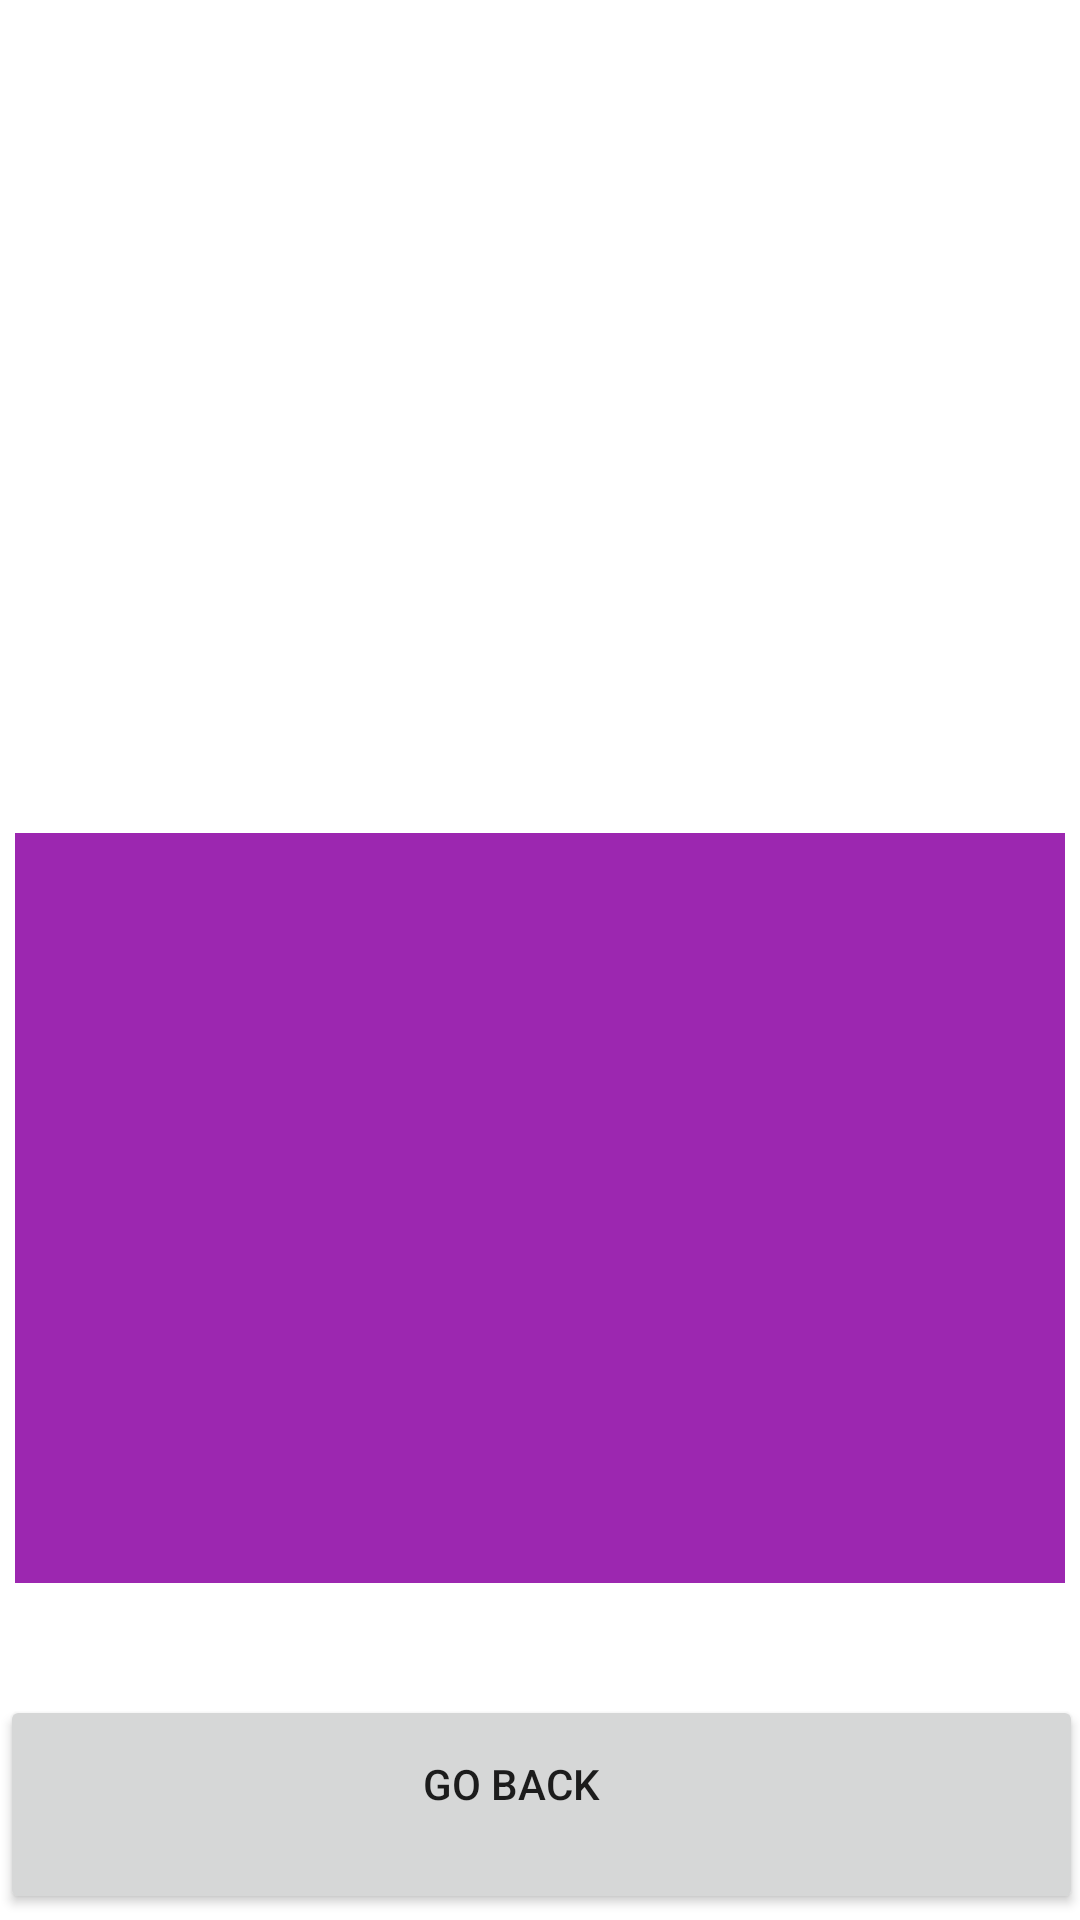

This screen was rendered from an Android layout file. Write that file and the resources it references.
<!-- AndroidManifest.xml: application theme Theme.Internship -->
<!-- res/layout/activity_academic.xml -->
<?xml version="1.0" encoding="utf-8"?>
<androidx.constraintlayout.widget.ConstraintLayout xmlns:android="http://schemas.android.com/apk/res/android"
    xmlns:app="http://schemas.android.com/apk/res-auto"
    xmlns:tools="http://schemas.android.com/tools"
    android:layout_width="match_parent"
    android:layout_height="match_parent"
    tools:context=".academic">


   <ImageButton
        android:id="@+id/imageButton2"
        android:layout_width="wrap_content"
        android:layout_height="wrap_content"
        android:layout_marginStart="5dp"
        android:backgroundTint="#FFFFFF"
        android:contentDescription="@android:string/VideoView_error_button"
        app:layout_constraintBottom_toTopOf="@+id/imageView"
        app:layout_constraintStart_toStartOf="parent"
        app:srcCompat="@drawable/back_last"
        app:tint="#1B0000"
        tools:srcCompat="@drawable/back_last" />

    <ImageView
        android:id="@+id/imageView"
        android:layout_width="388dp"
        android:layout_height="206dp"
        android:src="@drawable/vig"
        app:layout_constraintBottom_toBottomOf="parent"
        app:layout_constraintEnd_toEndOf="parent"
        app:layout_constraintHorizontal_bias="0.478"
        app:layout_constraintStart_toStartOf="parent"
        app:layout_constraintTop_toTopOf="parent"
        app:layout_constraintVertical_bias="0.081"
        tools:ignore="ContentDescription"></ImageView>

    <TextView
        android:id="@+id/txt_banner"
        android:layout_width="268dp"
        android:layout_height="38dp"
        android:gravity="center_horizontal"
        android:text="Academics"
        android:textColor="#FFFFFF"
        android:textFontWeight="1000"
        android:textSize="35dp"
        android:fontFamily="cursive"
        app:layout_constraintBottom_toBottomOf="parent"
        app:layout_constraintEnd_toEndOf="parent"
        app:layout_constraintHorizontal_bias="0.496"
        app:layout_constraintStart_toStartOf="parent"
        app:layout_constraintTop_toTopOf="parent"
        app:layout_constraintVertical_bias="0.191"
        tools:ignore="HardcodedText,PxUsage,SpUsage,TextSizeCheck,UnusedAttribute" />

    <TextView
        android:id="@+id/txt_up"
        android:layout_width="350dp"
        android:layout_height="250dp"
        android:layout_marginTop="236dp"
        android:gravity="center_horizontal"
        android:text=""
        android:background="#9C27B0"
        android:textColor="@color/white"
        android:textFontWeight="900"
        android:textSize="20sp"
        android:padding="100px"
        app:layout_constraintBottom_toTopOf="@+id/txt_down"
        app:layout_constraintEnd_toEndOf="parent"
        app:layout_constraintStart_toStartOf="parent"
        app:layout_constraintTop_toTopOf="@+id/imageView"
        app:layout_constraintVertical_bias="0.108" />

    <Button
        android:id="@+id/button1"
        android:layout_width="361dp"
        android:layout_height="73dp"
        android:layout_marginTop="324dp"
        android:paddingTop="20dp"
        android:paddingBottom="20dp"
        android:text="Go back"
        android:gravity="center_horizontal"
        android:drawableLeft="@drawable/back_last"
        android:paddingEnd="140dp"
        android:paddingStart="120dp"
        app:layout_constraintBottom_toTopOf="@+id/txt_down"
        app:layout_constraintEnd_toEndOf="parent"
        app:layout_constraintStart_toStartOf="parent"
        app:layout_constraintTop_toBottomOf="@+id/imageView"
        app:layout_constraintVertical_bias="0.0"
        tools:ignore="HardcodedText" />

    <TextView
        android:id="@+id/txt_down"
        android:layout_width="266dp"
        android:layout_height="38dp"
        android:layout_marginBottom="20dp"
        android:gravity="center_horizontal"
        android:text="Nila Apps Project"
        android:textColor="#7300FF"
        android:textFontWeight="1000"
        android:textSize="14dp"
        app:layout_constraintBottom_toBottomOf="parent"
        app:layout_constraintEnd_toEndOf="parent"
        app:layout_constraintHorizontal_bias="0.503"
        app:layout_constraintStart_toStartOf="parent"
        app:layout_constraintTop_toBottomOf="@+id/imageView"
        app:layout_constraintVertical_bias="1.0"
        tools:ignore="HardcodedText,PxUsage,SpUsage,TextSizeCheck,UnusedAttribute" />

</androidx.constraintlayout.widget.ConstraintLayout>
<!-- resources referenced by this layout -->
<resources>
  <color name="white">#FFFFFFFF</color>
  <style name="Theme.Internship" parent="Theme.MaterialComponents.DayNight.DarkActionBar">
          
          <item name="colorPrimary">#03A9F4</item>
          <item name="colorPrimaryVariant">#2196F3</item>
          <item name="colorOnPrimary">@color/white</item>
          
          <item name="colorSecondary">@color/teal_200</item>
          <item name="colorSecondaryVariant">@color/teal_700</item>
          <item name="colorOnSecondary">@color/black</item>
          
          <item name="android:statusBarColor">#2FA0D3</item>
          
      </style>
  <color name="teal_200">#FF03DAC5</color>
  <color name="teal_700">#FF018786</color>
  <color name="black">#FF000000</color>
</resources>
